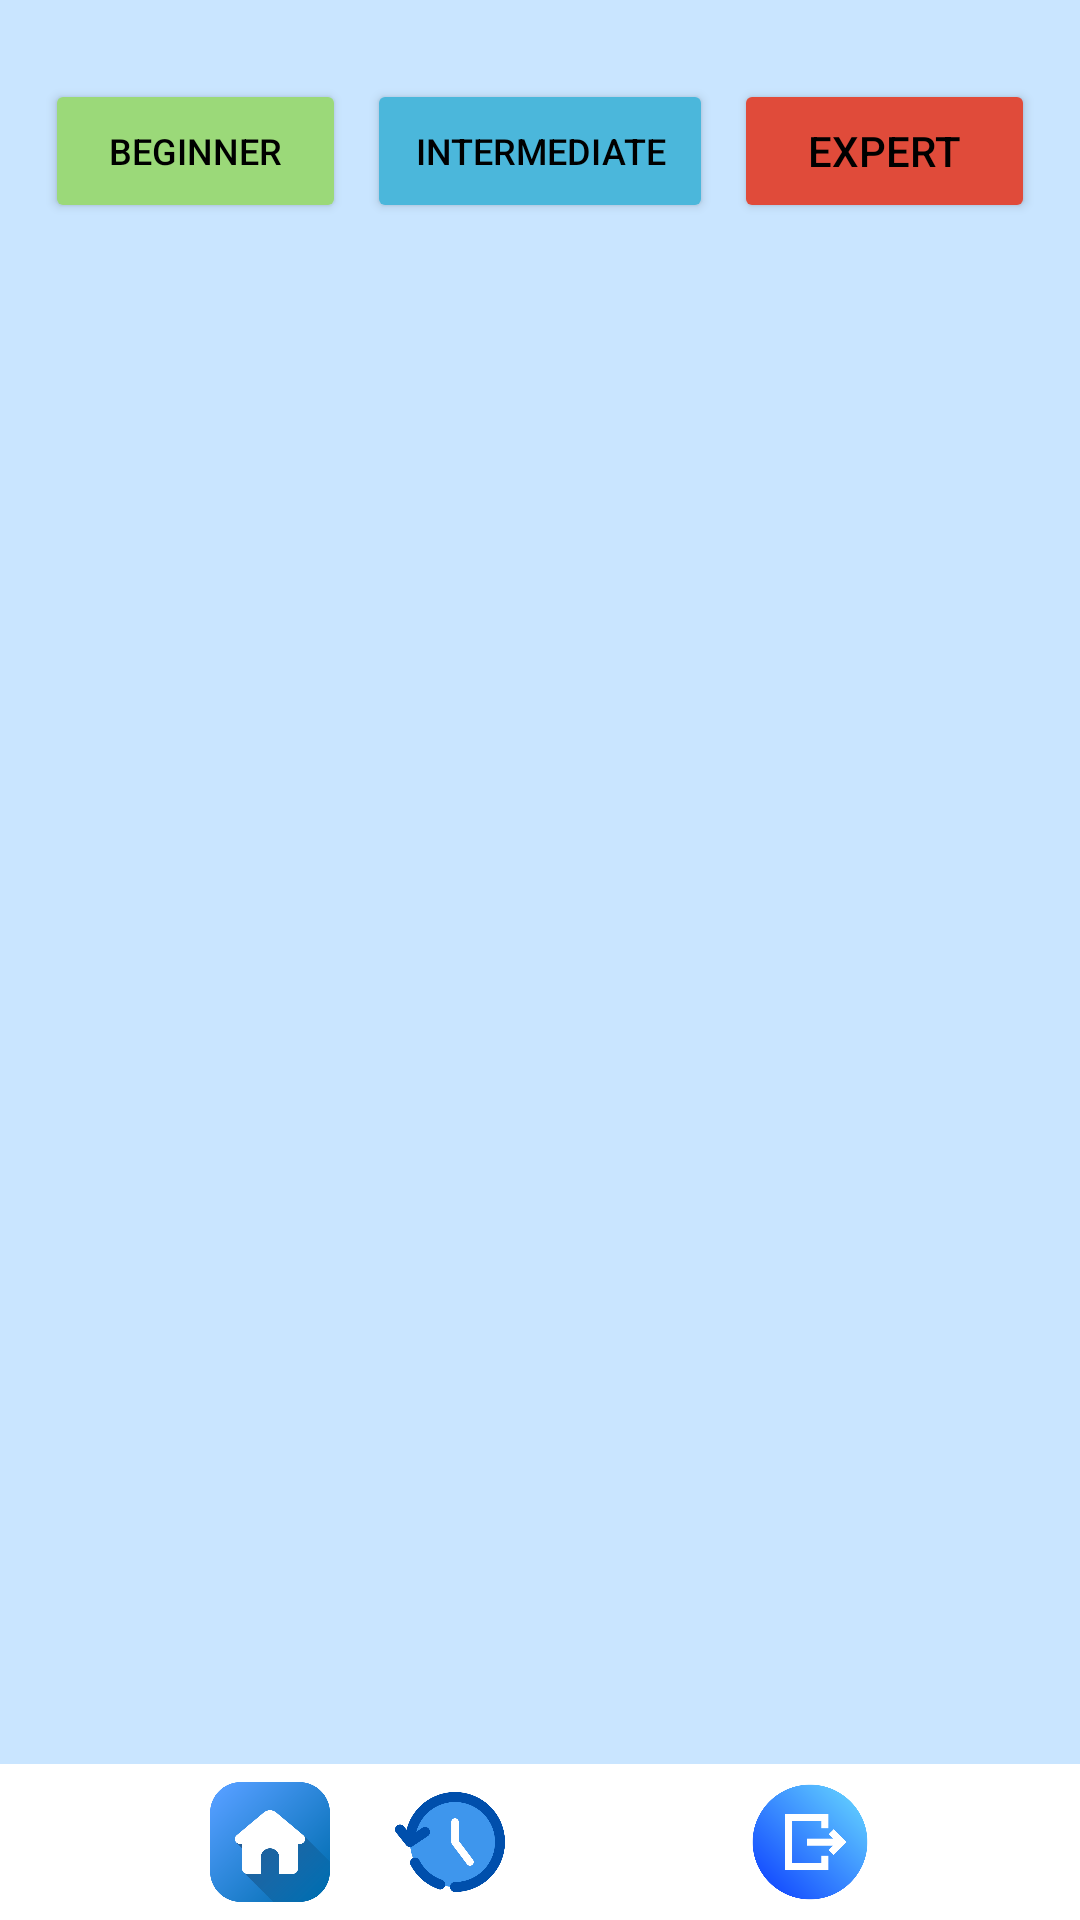

Produce the Android XML layout that renders to this screen, including the resource entries it uses.
<!-- AndroidManifest.xml: application theme Theme.Badminton_Court -->
<!-- res/layout/courtsearch.xml -->
<?xml version="1.0" encoding="utf-8"?>
<RelativeLayout xmlns:android="http://schemas.android.com/apk/res/android"
    xmlns:app="http://schemas.android.com/apk/res-auto"
    xmlns:tools="http://schemas.android.com/tools"
    android:layout_width="match_parent"
    android:layout_height="match_parent"
    android:background="#C9E5FF">

    <LinearLayout
        android:layout_width="409dp"
        android:layout_height="729dp"
        android:orientation="vertical">

        <LinearLayout
            android:layout_width="match_parent"
            android:layout_height="101dp"
            android:gravity="center"
            android:orientation="horizontal"
            android:padding="15dp">

            <Button
                android:id="@+id/beginner"
                android:layout_width="125dp"
                android:layout_height="wrap_content"
                android:layout_weight="1"
                android:backgroundTint="#9bd979"
                android:text="Beginner"
                android:textSize="12dp"
                android:textColor="#000000" />

            <Button
                android:id="@+id/intermediate"
                android:layout_width="140dp"
                android:layout_height="wrap_content"
                android:layout_margin="7dp"
                android:layout_weight="1"
                android:backgroundTint="#4bb7db"
                android:text="Intermediate"
                android:textSize="12dp"
                android:textColor="#000000" />

            <Button
                android:id="@+id/expert"
                android:layout_width="125dp"
                android:layout_height="wrap_content"
                android:layout_weight="1"
                android:backgroundTint="#e04b3a"
                android:text="Expert"
                android:textColor="#000000" />
        </LinearLayout>

        <FrameLayout
            android:id="@+id/frameLayout"
            android:layout_width="match_parent"
            android:layout_height="570dp">

        </FrameLayout>


    </LinearLayout>

    <LinearLayout
        android:id="@+id/menuBar"
        android:layout_width="match_parent"
        android:layout_height="wrap_content"
        android:layout_alignParentBottom="true"
        android:background="@color/white"
        android:gravity="center"
        android:orientation="horizontal"
        android:padding="3dp">

        <ImageButton
            android:id="@+id/imageButton"
            android:layout_width="40sp"
            android:layout_height="40sp"
            android:layout_marginTop="3dp"
            android:layout_marginBottom="3dp"
            android:background="@color/white"
            android:onClick="homePage"
            android:scaleType="fitXY"
            app:srcCompat="@drawable/home_button" />

        <ImageButton
            android:id="@+id/imageButton2"
            android:layout_width="40sp"
            android:layout_height="40sp"
            android:layout_marginLeft="20dp"
            android:layout_marginTop="3dp"
            android:layout_marginBottom="3dp"
            android:background="@color/white"
            android:onClick="historyPage"
            android:scaleType="fitXY"
            app:srcCompat="@drawable/clock" />

        <ImageButton
            android:id="@+id/imageButton4"
            android:layout_width="40sp"
            android:layout_height="40sp"
            android:layout_marginLeft="20dp"
            android:layout_marginTop="3dp"
            android:layout_marginBottom="3dp"
            android:background="@color/white"
            android:onClick="editProfilePage"
            android:scaleType="fitXY"
            app:srcCompat="@drawable/user2" />

        <ImageButton
            android:id="@+id/imageButton8"
            android:layout_width="40sp"
            android:layout_height="40sp"
            android:layout_marginLeft="20dp"
            android:layout_marginTop="3dp"
            android:layout_marginBottom="3dp"
            android:background="@color/white"
            android:scaleType="fitXY"
            android:onClick="signInPage"
            app:srcCompat="@drawable/log2" />


    </LinearLayout>
</RelativeLayout>
<!-- resources referenced by this layout -->
<resources>
  <color name="white">#FFFFFFFF</color>
  <!-- drawable clock: png bitmap (drawable, 20918 bytes) -->
  <!-- drawable home_button: png bitmap (drawable, 27522 bytes) -->
  <!-- drawable log2: png bitmap (drawable, 22863 bytes) -->
  <style name="Theme.Badminton_Court" parent="Base.Theme.Badminton_Court" />
  <style name="Base.Theme.Badminton_Court" parent="Theme.Material3.DayNight.NoActionBar">
          
          
      </style>
</resources>
